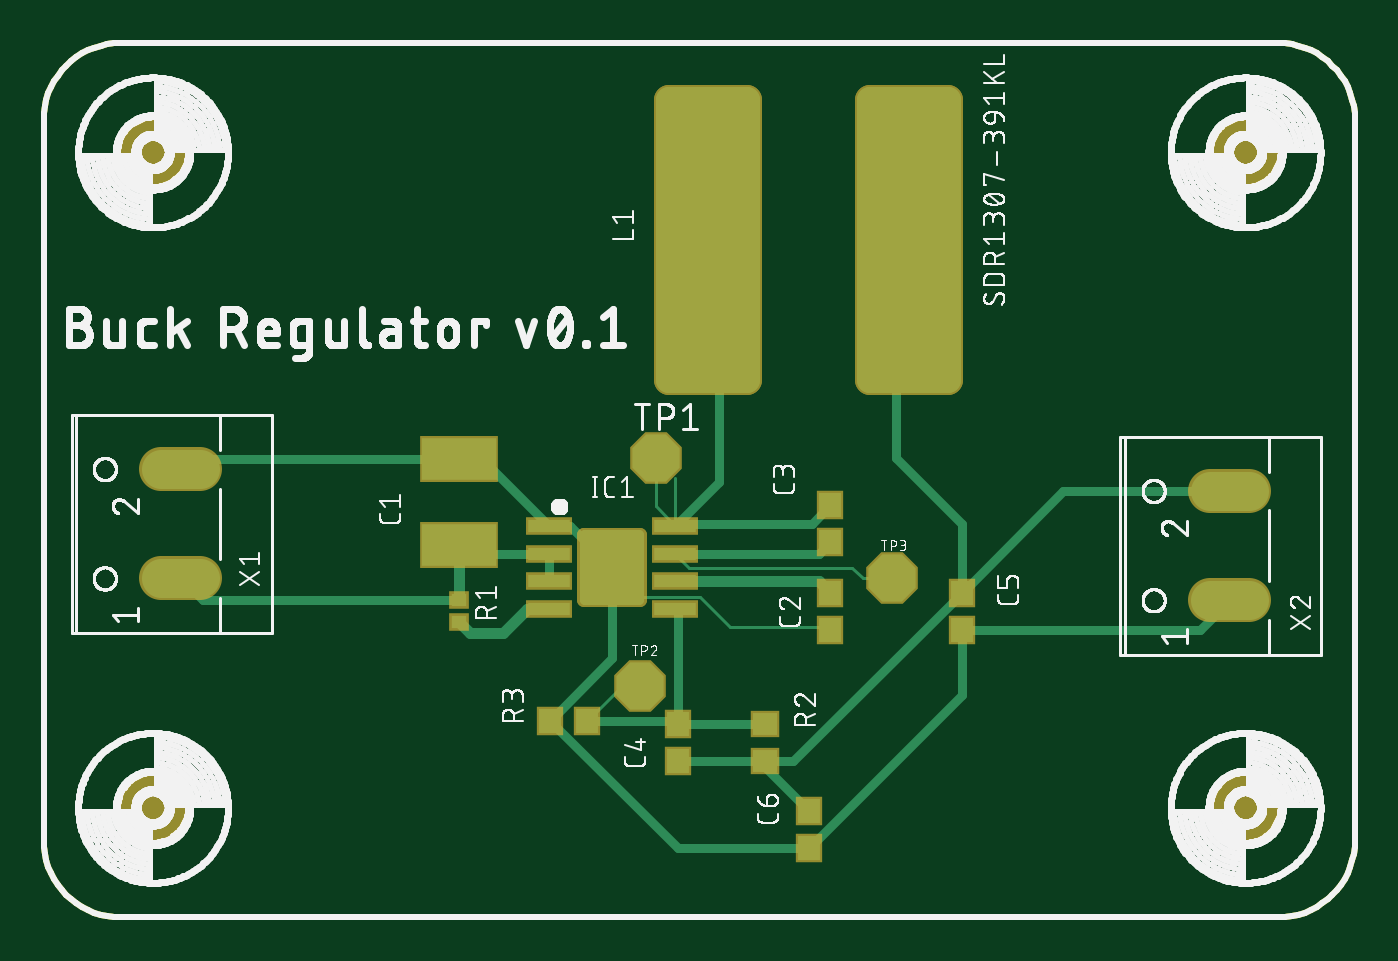
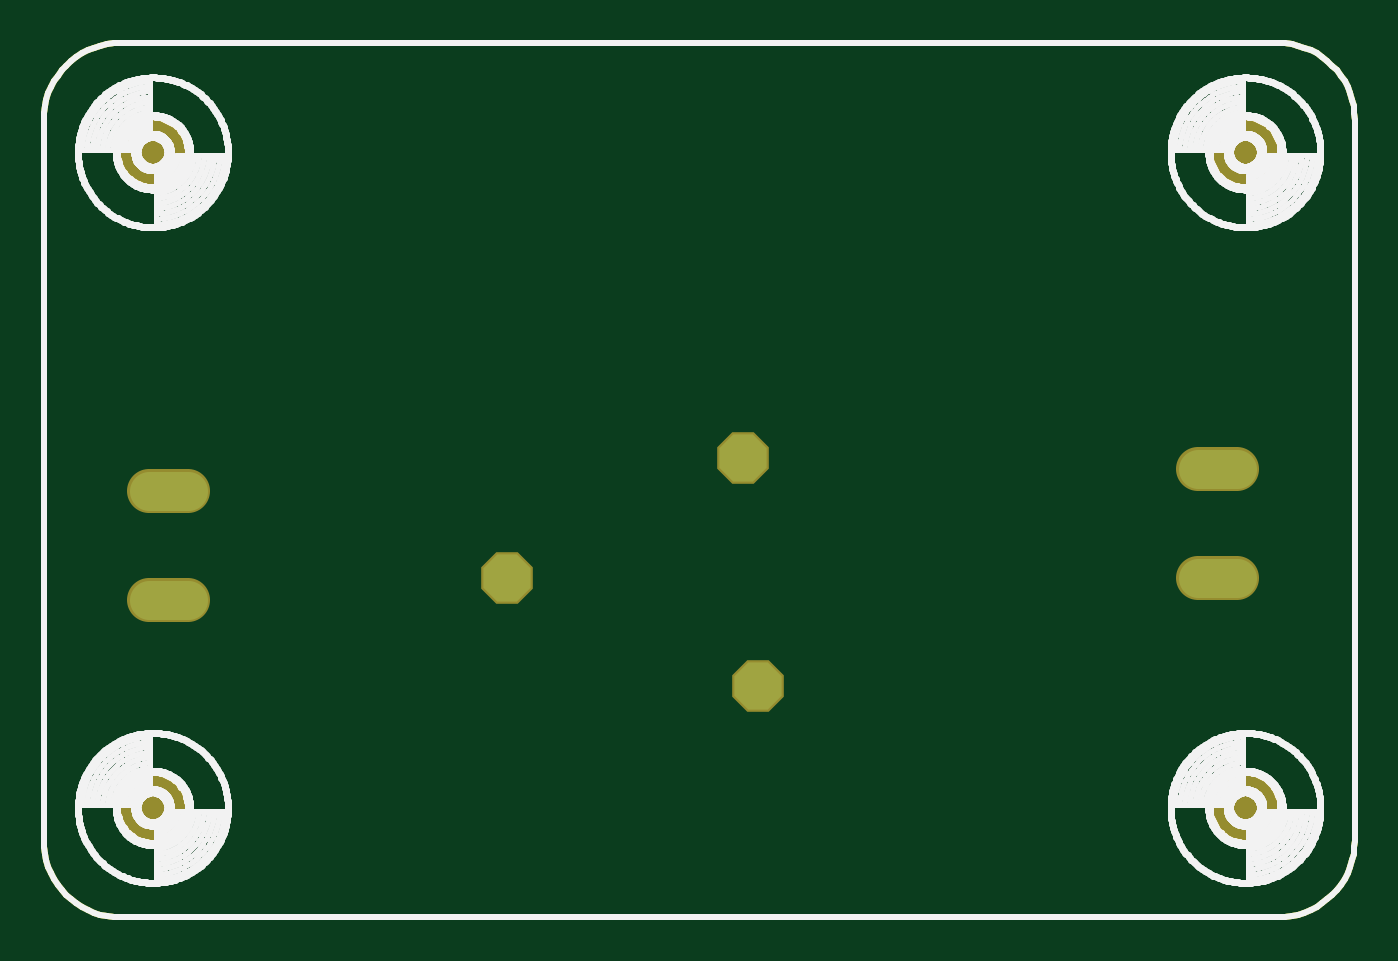
Circuit board: 9 layer files. Board 60.0 x 40.0 mm.
- outline: Buck Regulator.boardoutline.ger (9513 bytes)
- bottom_copper: Buck Regulator.bottomlayer.ger (2044 bytes)
- paste: Buck Regulator.bottompaste.ger (9518 bytes)
- bottom_silk: Buck Regulator.bottomsilkscreen.ger (176826 bytes)
- bottom_mask: Buck Regulator.bottomsoldermask.ger (2152 bytes)
- top_copper: Buck Regulator.toplayer.ger (7772 bytes)
- paste: Buck Regulator.toppaste.ger (2552 bytes)
- top_silk: Buck Regulator.topsilkscreen.ger (394184 bytes)
- top_mask: Buck Regulator.topsoldermask.ger (4123 bytes)

=== outline: Buck Regulator.boardoutline.ger (9513 bytes, source omitted) ===
=== bottom_copper: Buck Regulator.bottomlayer.ger ===
G04 EAGLE Gerber X2 export*
%TF.Part,Single*%
%TF.FileFunction,Copper,L2,Bot,Mixed*%
%TF.FilePolarity,Positive*%
%TF.GenerationSoftware,Autodesk,EAGLE,9.6.2*%
%TF.CreationDate,2021-10-14T21:11:02Z*%
G75*
%MOIN*%
%FSLAX36Y36*%
%LPD*%
%INBottom Copper Layer*%
%AMOC8*
5,1,8,0,0,1.08239X$1,22.5*%
G01*
%ADD10C,0.070500*%
%ADD11P,0.092003X8X22.500000*%
%ADD12C,0.010000*%


D10*
X282100Y610236D02*
X211600Y610236D01*
X211600Y807087D02*
X282100Y807087D01*
X2101364Y570866D02*
X2171864Y570866D01*
X2171864Y767717D02*
X2101364Y767717D01*
D11*
X1074803Y417323D03*
X1102362Y826772D03*
X1527559Y610236D03*
D12*
X0Y137795D02*
X524Y125786D01*
X2093Y113867D01*
X4695Y102131D01*
X8310Y90666D01*
X12910Y79561D01*
X18461Y68898D01*
X24920Y58759D01*
X32238Y49222D01*
X40359Y40359D01*
X49222Y32238D01*
X58759Y24920D01*
X68898Y18461D01*
X79561Y12910D01*
X90666Y8310D01*
X102131Y4695D01*
X113867Y2093D01*
X125786Y524D01*
X137795Y0D01*
X2224409Y0D01*
X2236419Y524D01*
X2248337Y2093D01*
X2260073Y4695D01*
X2271538Y8310D01*
X2282644Y12910D01*
X2293307Y18461D01*
X2303446Y24920D01*
X2312983Y32238D01*
X2321845Y40359D01*
X2329967Y49222D01*
X2337285Y58759D01*
X2343744Y68898D01*
X2349294Y79561D01*
X2353895Y90666D01*
X2357509Y102131D01*
X2360111Y113867D01*
X2361680Y125786D01*
X2362205Y137795D01*
X2362205Y1437008D01*
X2361680Y1449017D01*
X2360111Y1460936D01*
X2357509Y1472672D01*
X2353895Y1484137D01*
X2349294Y1495243D01*
X2343744Y1505906D01*
X2337285Y1516044D01*
X2329967Y1525581D01*
X2321845Y1534444D01*
X2312983Y1542565D01*
X2303446Y1549883D01*
X2293307Y1556342D01*
X2282644Y1561893D01*
X2271538Y1566493D01*
X2260073Y1570108D01*
X2248337Y1572710D01*
X2236419Y1574279D01*
X2224409Y1574803D01*
X137795Y1574803D01*
X125786Y1574279D01*
X113867Y1572710D01*
X102131Y1570108D01*
X90666Y1566493D01*
X79561Y1561893D01*
X68898Y1556342D01*
X58759Y1549883D01*
X49222Y1542565D01*
X40359Y1534444D01*
X32238Y1525581D01*
X24920Y1516044D01*
X18461Y1505906D01*
X12910Y1495243D01*
X8310Y1484137D01*
X4695Y1472672D01*
X2093Y1460936D01*
X524Y1449017D01*
X0Y1437008D01*
X0Y137795D01*
M02*

=== paste: Buck Regulator.bottompaste.ger (9518 bytes, source omitted) ===
=== bottom_silk: Buck Regulator.bottomsilkscreen.ger (176826 bytes, source omitted) ===
=== bottom_mask: Buck Regulator.bottomsoldermask.ger ===
G04 EAGLE Gerber X2 export*
%TF.Part,Single*%
%TF.FileFunction,Soldermask,Bot*%
%TF.FilePolarity,Positive*%
%TF.GenerationSoftware,Autodesk,EAGLE,9.6.2*%
%TF.CreationDate,2021-10-14T21:11:10Z*%
G75*
%MOIN*%
%FSLAX36Y36*%
%LPD*%
%INBottom Solder Mask*%
%AMOC8*
5,1,8,0,0,1.08239X$1,22.5*%
G01*
%ADD10C,0.078500*%
%ADD11C,0.133984*%
%ADD12P,0.100662X8X22.500000*%
%ADD13C,0.010000*%


D10*
X282100Y610236D02*
X211600Y610236D01*
X211600Y807087D02*
X282100Y807087D01*
D11*
X196850Y1377953D03*
X2165354Y1377953D03*
X2165354Y196850D03*
D10*
X2171864Y570866D02*
X2101364Y570866D01*
X2101364Y767717D02*
X2171864Y767717D01*
D11*
X196850Y196850D03*
D12*
X1074803Y417323D03*
X1102362Y826772D03*
X1527559Y610236D03*
D13*
X0Y137795D02*
X524Y125786D01*
X2093Y113867D01*
X4695Y102131D01*
X8310Y90666D01*
X12910Y79561D01*
X18461Y68898D01*
X24920Y58759D01*
X32238Y49222D01*
X40359Y40359D01*
X49222Y32238D01*
X58759Y24920D01*
X68898Y18461D01*
X79561Y12910D01*
X90666Y8310D01*
X102131Y4695D01*
X113867Y2093D01*
X125786Y524D01*
X137795Y0D01*
X2224409Y0D01*
X2236419Y524D01*
X2248337Y2093D01*
X2260073Y4695D01*
X2271538Y8310D01*
X2282644Y12910D01*
X2293307Y18461D01*
X2303446Y24920D01*
X2312983Y32238D01*
X2321845Y40359D01*
X2329967Y49222D01*
X2337285Y58759D01*
X2343744Y68898D01*
X2349294Y79561D01*
X2353895Y90666D01*
X2357509Y102131D01*
X2360111Y113867D01*
X2361680Y125786D01*
X2362205Y137795D01*
X2362205Y1437008D01*
X2361680Y1449017D01*
X2360111Y1460936D01*
X2357509Y1472672D01*
X2353895Y1484137D01*
X2349294Y1495243D01*
X2343744Y1505906D01*
X2337285Y1516044D01*
X2329967Y1525581D01*
X2321845Y1534444D01*
X2312983Y1542565D01*
X2303446Y1549883D01*
X2293307Y1556342D01*
X2282644Y1561893D01*
X2271538Y1566493D01*
X2260073Y1570108D01*
X2248337Y1572710D01*
X2236419Y1574279D01*
X2224409Y1574803D01*
X137795Y1574803D01*
X125786Y1574279D01*
X113867Y1572710D01*
X102131Y1570108D01*
X90666Y1566493D01*
X79561Y1561893D01*
X68898Y1556342D01*
X58759Y1549883D01*
X49222Y1542565D01*
X40359Y1534444D01*
X32238Y1525581D01*
X24920Y1516044D01*
X18461Y1505906D01*
X12910Y1495243D01*
X8310Y1484137D01*
X4695Y1472672D01*
X2093Y1460936D01*
X524Y1449017D01*
X0Y1437008D01*
X0Y137795D01*
M02*

=== top_copper: Buck Regulator.toplayer.ger (7772 bytes, source omitted) ===
=== paste: Buck Regulator.toppaste.ger ===
G04 EAGLE Gerber X2 export*
%TF.Part,Single*%
%TF.FileFunction,Paste,Top*%
%TF.FilePolarity,Positive*%
%TF.GenerationSoftware,Autodesk,EAGLE,9.6.2*%
%TF.CreationDate,2021-10-14T21:08:43Z*%
G75*
%MOIN*%
%FSLAX36Y36*%
%LPD*%
%INTop Solder Paste*%
%AMOC8*
5,1,8,0,0,1.08239X$1,22.5*%
G01*
%ADD10R,0.074803X0.023622*%
%ADD11C,0.017421*%
%ADD12R,0.039370X0.043307*%
%ADD13R,0.027559X0.023622*%
%ADD14C,0.046752*%
%ADD15R,0.043307X0.039370*%
%ADD16R,0.133858X0.074803*%


D10*
X909449Y654921D03*
X1137795Y654921D03*
X909449Y704921D03*
X909449Y604921D03*
X909449Y554921D03*
X1137795Y704921D03*
X1137795Y604921D03*
X1137795Y554921D03*
D11*
X1072983Y571702D02*
X974261Y571702D01*
X974261Y688140D01*
X1072983Y688140D01*
X1072983Y571702D01*
X1072983Y588252D02*
X974261Y588252D01*
X974261Y604802D02*
X1072983Y604802D01*
X1072983Y621352D02*
X974261Y621352D01*
X974261Y637902D02*
X1072983Y637902D01*
X1072983Y654452D02*
X974261Y654452D01*
X974261Y671002D02*
X1072983Y671002D01*
X1072983Y687552D02*
X974261Y687552D01*
D12*
X1417323Y584646D03*
X1417323Y517717D03*
D13*
X748031Y570866D03*
X748031Y531496D03*
D12*
X1417323Y675197D03*
X1417323Y742126D03*
D14*
X1266978Y968258D02*
X1266978Y1472686D01*
X1266978Y968258D02*
X1126722Y968258D01*
X1126722Y1472686D01*
X1266978Y1472686D01*
X1266978Y1012672D02*
X1126722Y1012672D01*
X1126722Y1057086D02*
X1266978Y1057086D01*
X1266978Y1101500D02*
X1126722Y1101500D01*
X1126722Y1145914D02*
X1266978Y1145914D01*
X1266978Y1190328D02*
X1126722Y1190328D01*
X1126722Y1234742D02*
X1266978Y1234742D01*
X1266978Y1279156D02*
X1126722Y1279156D01*
X1126722Y1323570D02*
X1266978Y1323570D01*
X1266978Y1367984D02*
X1126722Y1367984D01*
X1126722Y1412398D02*
X1266978Y1412398D01*
X1266978Y1456812D02*
X1126722Y1456812D01*
X1629183Y1472686D02*
X1629183Y968258D01*
X1488927Y968258D01*
X1488927Y1472686D01*
X1629183Y1472686D01*
X1629183Y1012672D02*
X1488927Y1012672D01*
X1488927Y1057086D02*
X1629183Y1057086D01*
X1629183Y1101500D02*
X1488927Y1101500D01*
X1488927Y1145914D02*
X1629183Y1145914D01*
X1629183Y1190328D02*
X1488927Y1190328D01*
X1488927Y1234742D02*
X1629183Y1234742D01*
X1629183Y1279156D02*
X1488927Y1279156D01*
X1488927Y1323570D02*
X1629183Y1323570D01*
X1629183Y1367984D02*
X1488927Y1367984D01*
X1488927Y1412398D02*
X1629183Y1412398D01*
X1629183Y1456812D02*
X1488927Y1456812D01*
D12*
X1141732Y281496D03*
X1141732Y348425D03*
D15*
X1299213Y348425D03*
X1299213Y281496D03*
D12*
X911417Y354331D03*
X978346Y354331D03*
X1653543Y584646D03*
X1653543Y517717D03*
X1377953Y190945D03*
X1377953Y124016D03*
D16*
X748031Y671260D03*
X748031Y824803D03*
M02*

=== top_silk: Buck Regulator.topsilkscreen.ger (394184 bytes, source omitted) ===
=== top_mask: Buck Regulator.topsoldermask.ger ===
G04 EAGLE Gerber X2 export*
%TF.Part,Single*%
%TF.FileFunction,Soldermask,Top*%
%TF.FilePolarity,Positive*%
%TF.GenerationSoftware,Autodesk,EAGLE,9.6.2*%
%TF.CreationDate,2021-10-14T21:10:46Z*%
G75*
%MOIN*%
%FSLAX36Y36*%
%LPD*%
%INTop Solder Mask*%
%AMOC8*
5,1,8,0,0,1.08239X$1,22.5*%
G01*
%ADD10R,0.082803X0.031622*%
%ADD11C,0.024828*%
%ADD12R,0.047370X0.051307*%
%ADD13R,0.035559X0.031622*%
%ADD14C,0.054602*%
%ADD15R,0.051307X0.047370*%
%ADD16R,0.141858X0.082803*%
%ADD17C,0.078500*%
%ADD18C,0.133984*%
%ADD19P,0.100662X8X22.500000*%
%ADD20C,0.010000*%


D10*
X909449Y654921D03*
X1137795Y654921D03*
X909449Y704921D03*
X909449Y604921D03*
X909449Y554921D03*
X1137795Y704921D03*
X1137795Y604921D03*
X1137795Y554921D03*
D11*
X1073279Y571406D02*
X973965Y571406D01*
X973965Y688436D01*
X1073279Y688436D01*
X1073279Y571406D01*
X1073279Y594993D02*
X973965Y594993D01*
X973965Y618580D02*
X1073279Y618580D01*
X1073279Y642167D02*
X973965Y642167D01*
X973965Y665754D02*
X1073279Y665754D01*
D12*
X1417323Y584646D03*
X1417323Y517717D03*
D13*
X748031Y570866D03*
X748031Y531496D03*
D12*
X1417323Y675197D03*
X1417323Y742126D03*
D14*
X1267053Y968183D02*
X1267053Y1472761D01*
X1267053Y968183D02*
X1126647Y968183D01*
X1126647Y1472761D01*
X1267053Y1472761D01*
X1267053Y1020055D02*
X1126647Y1020055D01*
X1126647Y1071927D02*
X1267053Y1071927D01*
X1267053Y1123799D02*
X1126647Y1123799D01*
X1126647Y1175671D02*
X1267053Y1175671D01*
X1267053Y1227543D02*
X1126647Y1227543D01*
X1126647Y1279415D02*
X1267053Y1279415D01*
X1267053Y1331287D02*
X1126647Y1331287D01*
X1126647Y1383159D02*
X1267053Y1383159D01*
X1267053Y1435031D02*
X1126647Y1435031D01*
X1629258Y1472761D02*
X1629258Y968183D01*
X1488852Y968183D01*
X1488852Y1472761D01*
X1629258Y1472761D01*
X1629258Y1020055D02*
X1488852Y1020055D01*
X1488852Y1071927D02*
X1629258Y1071927D01*
X1629258Y1123799D02*
X1488852Y1123799D01*
X1488852Y1175671D02*
X1629258Y1175671D01*
X1629258Y1227543D02*
X1488852Y1227543D01*
X1488852Y1279415D02*
X1629258Y1279415D01*
X1629258Y1331287D02*
X1488852Y1331287D01*
X1488852Y1383159D02*
X1629258Y1383159D01*
X1629258Y1435031D02*
X1488852Y1435031D01*
D12*
X1141732Y281496D03*
X1141732Y348425D03*
D15*
X1299213Y348425D03*
X1299213Y281496D03*
D12*
X911417Y354331D03*
X978346Y354331D03*
X1653543Y584646D03*
X1653543Y517717D03*
X1377953Y190945D03*
X1377953Y124016D03*
D16*
X748031Y671260D03*
X748031Y824803D03*
D17*
X282100Y610236D02*
X211600Y610236D01*
X211600Y807087D02*
X282100Y807087D01*
D18*
X196850Y1377953D03*
X2165354Y1377953D03*
X2165354Y196850D03*
D17*
X2171864Y570866D02*
X2101364Y570866D01*
X2101364Y767717D02*
X2171864Y767717D01*
D18*
X196850Y196850D03*
D19*
X1074803Y417323D03*
X1102362Y826772D03*
X1527559Y610236D03*
D20*
X0Y137795D02*
X524Y125786D01*
X2093Y113867D01*
X4695Y102131D01*
X8310Y90666D01*
X12910Y79561D01*
X18461Y68898D01*
X24920Y58759D01*
X32238Y49222D01*
X40359Y40359D01*
X49222Y32238D01*
X58759Y24920D01*
X68898Y18461D01*
X79561Y12910D01*
X90666Y8310D01*
X102131Y4695D01*
X113867Y2093D01*
X125786Y524D01*
X137795Y0D01*
X2224409Y0D01*
X2236419Y524D01*
X2248337Y2093D01*
X2260073Y4695D01*
X2271538Y8310D01*
X2282644Y12910D01*
X2293307Y18461D01*
X2303446Y24920D01*
X2312983Y32238D01*
X2321845Y40359D01*
X2329967Y49222D01*
X2337285Y58759D01*
X2343744Y68898D01*
X2349294Y79561D01*
X2353895Y90666D01*
X2357509Y102131D01*
X2360111Y113867D01*
X2361680Y125786D01*
X2362205Y137795D01*
X2362205Y1437008D01*
X2361680Y1449017D01*
X2360111Y1460936D01*
X2357509Y1472672D01*
X2353895Y1484137D01*
X2349294Y1495243D01*
X2343744Y1505906D01*
X2337285Y1516044D01*
X2329967Y1525581D01*
X2321845Y1534444D01*
X2312983Y1542565D01*
X2303446Y1549883D01*
X2293307Y1556342D01*
X2282644Y1561893D01*
X2271538Y1566493D01*
X2260073Y1570108D01*
X2248337Y1572710D01*
X2236419Y1574279D01*
X2224409Y1574803D01*
X137795Y1574803D01*
X125786Y1574279D01*
X113867Y1572710D01*
X102131Y1570108D01*
X90666Y1566493D01*
X79561Y1561893D01*
X68898Y1556342D01*
X58759Y1549883D01*
X49222Y1542565D01*
X40359Y1534444D01*
X32238Y1525581D01*
X24920Y1516044D01*
X18461Y1505906D01*
X12910Y1495243D01*
X8310Y1484137D01*
X4695Y1472672D01*
X2093Y1460936D01*
X524Y1449017D01*
X0Y1437008D01*
X0Y137795D01*
M02*
